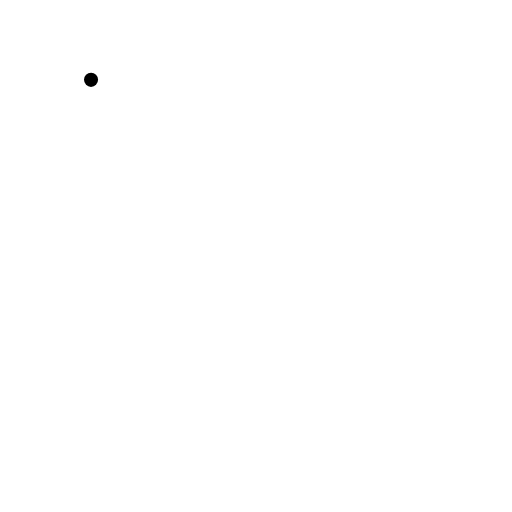
t = 0.00 s
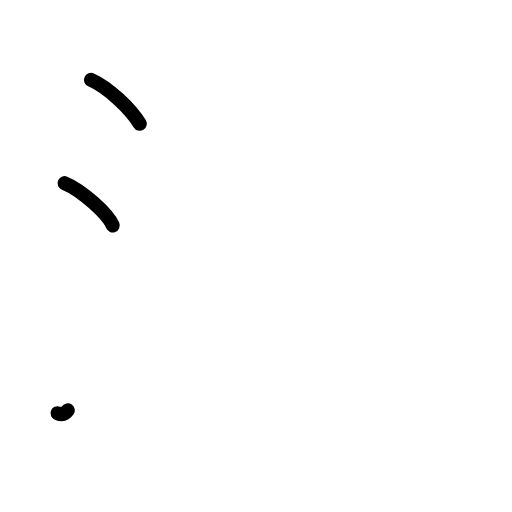
t = 2.25 s
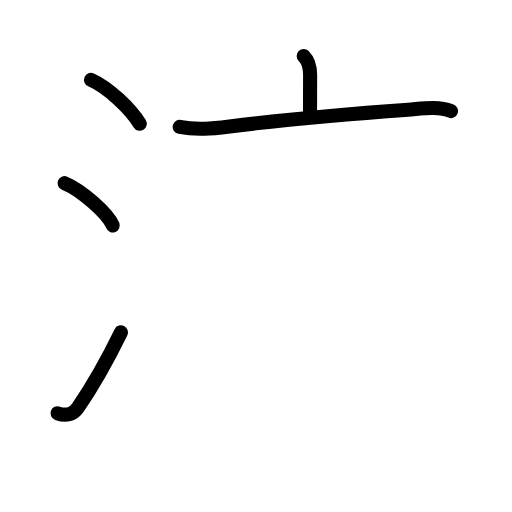
t = 4.42 s
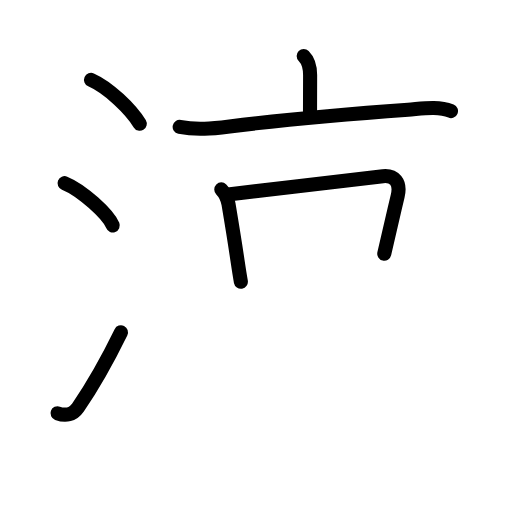
t = 6.58 s
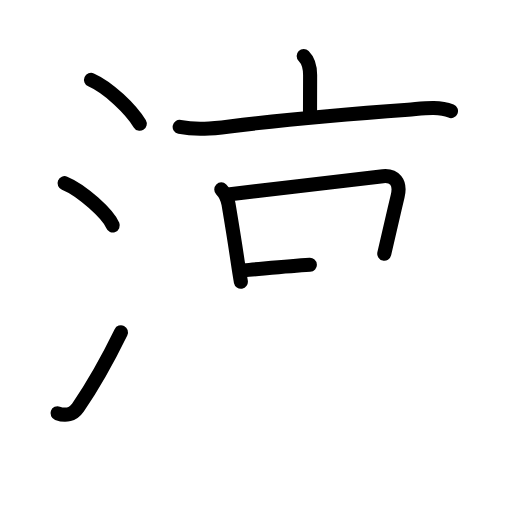
t = 7.25 s
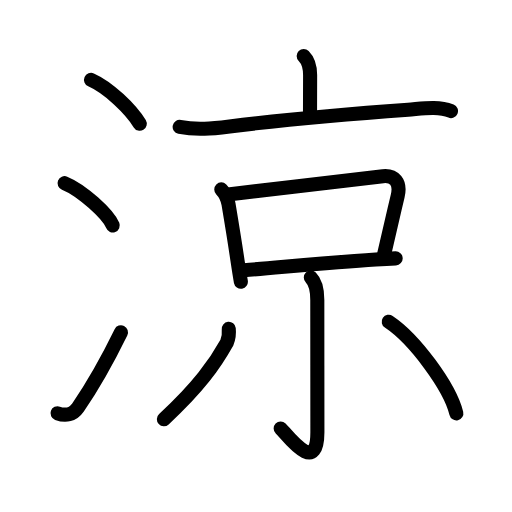
t = 11.00 s

The animated SVG that drew these frames (rendered in a browser with its animation timeline set to each time). Animation: 33 SMIL elements (animate=33); one cycle of 11.00 s.

<?xml version="1.0" encoding="UTF-8"?>
<!--
AniKanjiVG is licensed by CC-BY-SA Paul C. Sommerhoff (https://bitbucket.org/sommerhoff/anikanjivg).
AniKanjiVG uses KanjiVG which is licensed by CC-BY-SA Ulrich Apel (http://kanjivg.tagaini.net).
See also http://creativecommons.org/licenses/by-sa/3.0/
-->
<svg xmlns:kvg='http://kanjivg.tagaini.net' xmlns='http://www.w3.org/2000/svg' width='109' height='109' viewBox='0 0 109 109' style='fill:none;stroke:#000000;stroke-width:3;stroke-linecap:round;stroke-linejoin:round;' id="kvg:kanji_06dbc"><g id="kvg:06dbc" kvg:element="涼"><g id="kvg:06dbc-g1" kvg:element="氵" kvg:variant="true" kvg:original="水" kvg:position="left" kvg:radical="general"><path id="kvg:06dbc-s1" kvg:type="㇔" d="M19.38,17c3.75,1.65,8.49,6.25,10.37,9.34"><animate attributeName="d" begin="0.0s" dur="1.0s" from="M19.38,17C19.38,17,19.38,17,19.38,17" to="M19.38,17c3.75,1.65,8.49,6.25,10.37,9.34" />
</path>
<path id="kvg:06dbc-s2" kvg:type="㇔" d="M13.75,39c3.71,1.5,9.32,6.67,10.25,9"><animate attributeName="d" begin="1.0s" dur="1.0s" from="M13.75,39C13.75,39,13.75,39,13.75,39" to="M13.75,39c3.71,1.5,9.32,6.67,10.25,9" />
<animate attributeName="d" begin="0s" dur="1.0s" from="M-100,-100" to="M-100,-100" />
</path>
<path id="kvg:06dbc-s3" kvg:type="㇀" d="M12.25,87.98c1.75,0.64,3.28,0.32,4.36-1.25c3.14-4.57,6.29-10.16,9.14-15.99"><animate attributeName="d" begin="2.0s" dur="0.5s" from="M12.25,87.98C12.25,87.98,12.25,87.98,12.25,87.98" to="M12.25,87.98c1.75,0.64,3.28,0.32,4.36-1.25" />
<animate attributeName="d" begin="2.5s" dur="0.5s" from="M12.25,87.98c1.75,0.64,3.28,0.32,4.36-1.25c0,0,0,0,0,0,0" to="M12.25,87.98c1.75,0.64,3.28,0.32,4.36-1.25c3.14-4.57,6.29-10.16,9.14-15.99" />
<animate attributeName="d" begin="0s" dur="2.0s" from="M-100,-100" to="M-100,-100" />
</path>
</g>
<g id="kvg:06dbc-g2" kvg:element="京" kvg:position="right"><g id="kvg:06dbc-g3" kvg:element="亠" kvg:position="top"><path id="kvg:06dbc-s4" kvg:type="㇑a" d="M64.65,11.92c1.09,1.09,1.37,2.21,1.37,4.06c0,2.02-0.02,4.6-0.02,7.77"><animate attributeName="d" begin="3.0s" dur="0.5s" from="M64.65,11.92C64.65,11.92,64.65,11.92,64.65,11.92" to="M64.65,11.92c1.09,1.09,1.37,2.21,1.37,4.06" />
<animate attributeName="d" begin="3.5s" dur="0.5s" from="M64.65,11.92c1.09,1.09,1.37,2.21,1.37,4.06c0,0,0,0,0,0,0" to="M64.65,11.92c1.09,1.09,1.37,2.21,1.37,4.06c0,2.02-0.02,4.6-0.02,7.77" />
<animate attributeName="d" begin="0s" dur="3.0s" from="M-100,-100" to="M-100,-100" />
</path>
<path id="kvg:06dbc-s5" kvg:type="㇐" d="M38.25,27c3.62,0.75,6.96,0.36,10.63-0.09c11.5-1.41,27.42-2.81,38-3.56c2.92-0.21,6.34-0.83,9.13,0.3"><animate attributeName="d" begin="4.0s" dur="0.3333333333333333s" from="M38.25,27C38.25,27,38.25,27,38.25,27" to="M38.25,27c3.62,0.75,6.96,0.36,10.63-0.09" />
<animate attributeName="d" begin="4.333333333333333s" dur="0.3333333333333333s" from="M38.25,27c3.62,0.75,6.96,0.36,10.63-0.09c0,0,0,0,0,0,0" to="M38.25,27c3.62,0.75,6.96,0.36,10.63-0.09c11.5-1.41,27.42-2.81,38-3.56" />
<animate attributeName="d" begin="4.666666666666667s" dur="0.3333333333333333s" from="M38.25,27c3.62,0.75,6.96,0.36,10.63-0.09c11.5-1.41,27.42-2.81,38-3.56c0,0,0,0,0,0,0" to="M38.25,27c3.62,0.75,6.96,0.36,10.63-0.09c11.5-1.41,27.42-2.81,38-3.56c2.92-0.21,6.34-0.83,9.13,0.3" />
<animate attributeName="d" begin="0s" dur="4.0s" from="M-100,-100" to="M-100,-100" />
</path>
</g>
<g id="kvg:06dbc-g4" kvg:position="bottom"><g id="kvg:06dbc-g5" kvg:element="口"><path id="kvg:06dbc-s6" kvg:type="㇑" d="M47.11,40.32c0.78,0.78,1.27,1.55,1.54,3.15c0.52,3.11,1.25,7.45,1.92,12.05c0.22,1.48,0.45,2.98,0.71,4.47"><animate attributeName="d" begin="5.0s" dur="0.3333333333333333s" from="M47.11,40.32C47.11,40.32,47.11,40.32,47.11,40.32" to="M47.11,40.32c0.78,0.78,1.27,1.55,1.54,3.15" />
<animate attributeName="d" begin="5.333333333333333s" dur="0.3333333333333333s" from="M47.11,40.32c0.78,0.78,1.27,1.55,1.54,3.15c0,0,0,0,0,0,0" to="M47.11,40.32c0.78,0.78,1.27,1.55,1.54,3.15c0.52,3.11,1.25,7.45,1.92,12.05" />
<animate attributeName="d" begin="5.666666666666667s" dur="0.3333333333333333s" from="M47.11,40.32c0.78,0.78,1.27,1.55,1.54,3.15c0.52,3.11,1.25,7.45,1.92,12.05c0,0,0,0,0,0,0" to="M47.11,40.32c0.78,0.78,1.27,1.55,1.54,3.15c0.52,3.11,1.25,7.45,1.92,12.05c0.22,1.48,0.45,2.98,0.71,4.47" />
<animate attributeName="d" begin="0s" dur="5.0s" from="M-100,-100" to="M-100,-100" />
</path>
<path id="kvg:06dbc-s7" kvg:type="㇕b" d="M48.97,41.36c9.91-1.11,26.78-3.25,32.55-3.86c2.39-0.25,3.86,1.27,3.14,4.25c-0.9,3.75-1.4,6.12-2.85,12.25"><animate attributeName="d" begin="6.0s" dur="0.3333333333333333s" from="M48.97,41.36C48.97,41.36,48.97,41.36,48.97,41.36" to="M48.97,41.36c9.91-1.11,26.78-3.25,32.55-3.86" />
<animate attributeName="d" begin="6.333333333333333s" dur="0.3333333333333333s" from="M48.97,41.36c9.91-1.11,26.78-3.25,32.55-3.86c0,0,0,0,0,0,0" to="M48.97,41.36c9.91-1.11,26.78-3.25,32.55-3.86c2.39-0.25,3.86,1.27,3.14,4.25" />
<animate attributeName="d" begin="6.666666666666667s" dur="0.3333333333333333s" from="M48.97,41.36c9.91-1.11,26.78-3.25,32.55-3.86c2.39-0.25,3.86,1.27,3.14,4.25c0,0,0,0,0,0,0" to="M48.97,41.36c9.91-1.11,26.78-3.25,32.55-3.86c2.39-0.25,3.86,1.27,3.14,4.25c-0.9,3.75-1.4,6.12-2.85,12.25" />
<animate attributeName="d" begin="0s" dur="6.0s" from="M-100,-100" to="M-100,-100" />
</path>
<path id="kvg:06dbc-s8" kvg:type="㇐b" d="M51.92,57.53c8.32-0.68,18.65-1.71,28.09-2.3c1.43-0.09,2.84-0.17,4.22-0.23"><animate attributeName="d" begin="7.0s" dur="0.5s" from="M51.92,57.53C51.92,57.53,51.92,57.53,51.92,57.53" to="M51.92,57.53c8.32-0.68,18.65-1.71,28.09-2.3" />
<animate attributeName="d" begin="7.5s" dur="0.5s" from="M51.92,57.53c8.32-0.68,18.65-1.71,28.09-2.3c0,0,0,0,0,0,0" to="M51.92,57.53c8.32-0.68,18.65-1.71,28.09-2.3c1.43-0.09,2.84-0.17,4.22-0.23" />
<animate attributeName="d" begin="0s" dur="7.0s" from="M-100,-100" to="M-100,-100" />
</path>
</g>
<g id="kvg:06dbc-g6" kvg:element="小"><path id="kvg:06dbc-s9" kvg:type="㇚" d="M66.17,59.08c1.06,1.06,1.38,2.54,1.38,4.78c0,5.14,0.02,23.73,0.02,28.15c0,9.47-6.47,0.52-7.82-0.79"><animate attributeName="d" begin="8.0s" dur="0.3333333333333333s" from="M66.17,59.08C66.17,59.08,66.17,59.08,66.17,59.08" to="M66.17,59.08c1.06,1.06,1.38,2.54,1.38,4.78" />
<animate attributeName="d" begin="8.333333333333334s" dur="0.3333333333333333s" from="M66.17,59.08c1.06,1.06,1.38,2.54,1.38,4.78c0,0,0,0,0,0,0" to="M66.17,59.08c1.06,1.06,1.38,2.54,1.38,4.78c0,5.14,0.02,23.73,0.02,28.15" />
<animate attributeName="d" begin="8.666666666666666s" dur="0.3333333333333333s" from="M66.17,59.08c1.06,1.06,1.38,2.54,1.38,4.78c0,5.14,0.02,23.73,0.02,28.15c0,0,0,0,0,0,0" to="M66.17,59.08c1.06,1.06,1.38,2.54,1.38,4.78c0,5.14,0.02,23.73,0.02,28.15c0,9.47-6.47,0.52-7.82-0.79" />
<animate attributeName="d" begin="0s" dur="8.0s" from="M-100,-100" to="M-100,-100" />
</path>
<path id="kvg:06dbc-s10" kvg:type="㇒" d="M48.7,70c0.11,1.02-0.02,2-0.4,2.93c-2.55,4.57-5.91,9.37-13.41,16.32"><animate attributeName="d" begin="9.0s" dur="0.5s" from="M48.7,70C48.7,70,48.7,70,48.7,70" to="M48.7,70c0.11,1.02-0.02,2-0.4,2.93" />
<animate attributeName="d" begin="9.5s" dur="0.5s" from="M48.7,70c0.11,1.02-0.02,2-0.4,2.93c0,0,0,0,0,0,0" to="M48.7,70c0.11,1.02-0.02,2-0.4,2.93c-2.55,4.57-5.91,9.37-13.41,16.32" />
<animate attributeName="d" begin="0s" dur="9.0s" from="M-100,-100" to="M-100,-100" />
</path>
<path id="kvg:06dbc-s11" kvg:type="㇔" d="M82.76,68.5c5.47,3.65,13.02,13.82,14.39,19.5"><animate attributeName="d" begin="10.0s" dur="1.0s" from="M82.76,68.5C82.76,68.5,82.76,68.5,82.76,68.5" to="M82.76,68.5c5.47,3.65,13.02,13.82,14.39,19.5" />
<animate attributeName="d" begin="0s" dur="10.0s" from="M-100,-100" to="M-100,-100" />
</path>
</g>
</g>
</g>
</g>
</svg>
